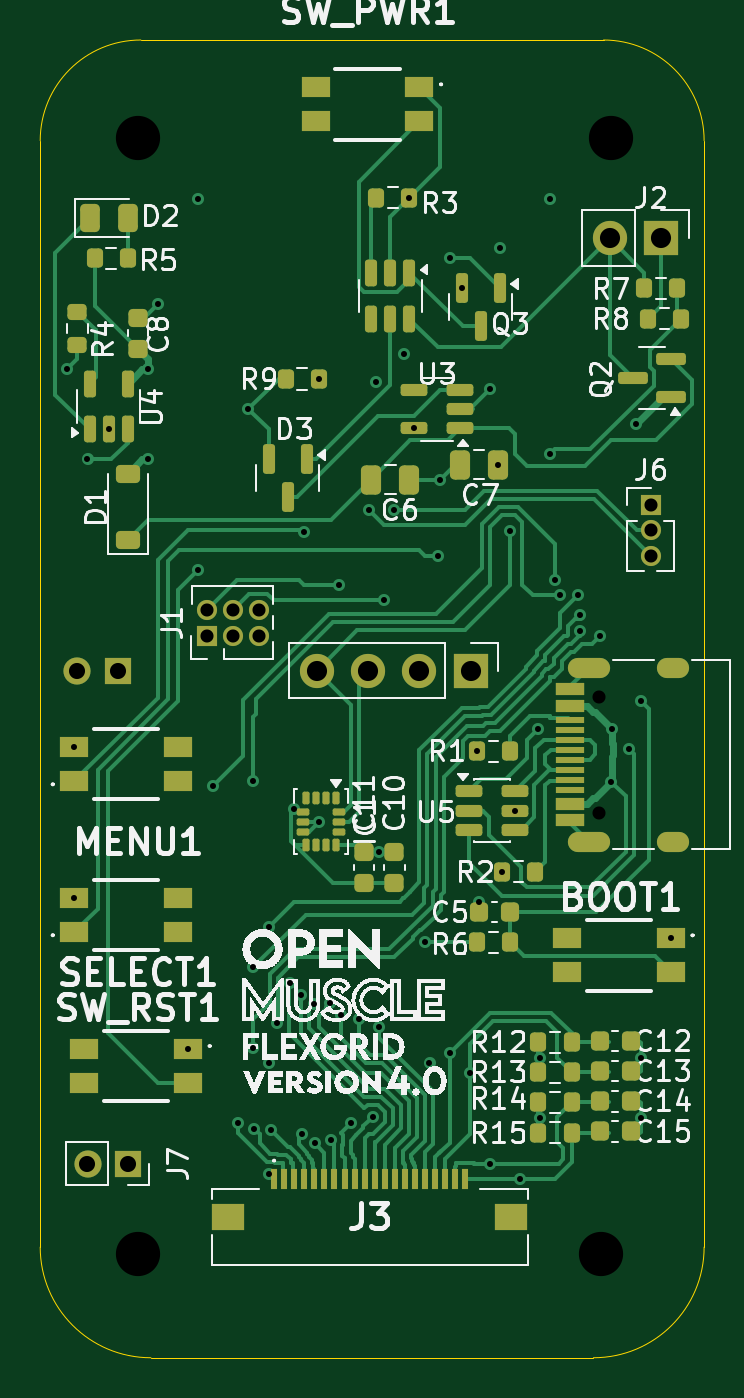
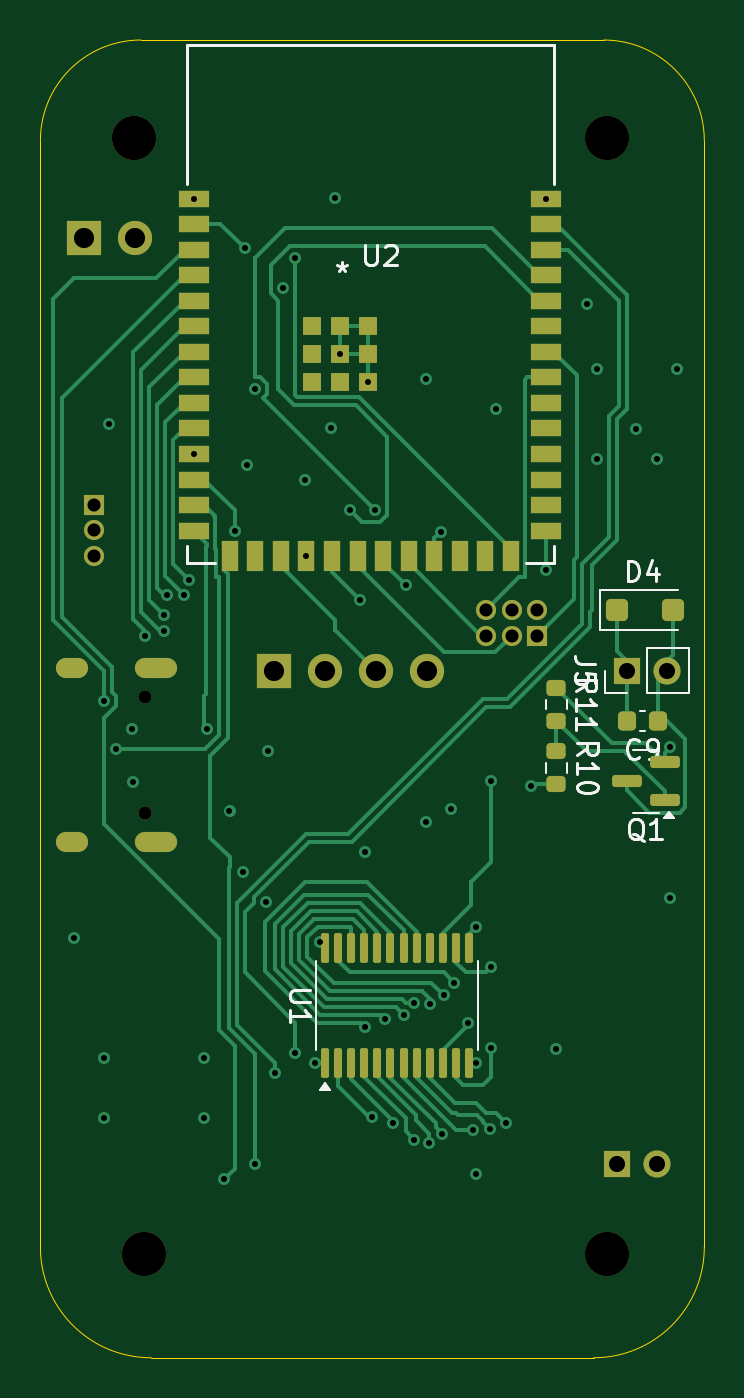
Circuit board: 13 layer files. Board 33.0 x 65.5 mm.
- bottom_copper: OM-FlexGrid-Rigid-PCB-CuBottom.gbr (29487 bytes)
- inner_copper: OM-FlexGrid-Rigid-PCB-CuIn1.gbr (92694 bytes)
- inner_copper: OM-FlexGrid-Rigid-PCB-CuIn2.gbr (111395 bytes)
- top_copper: OM-FlexGrid-Rigid-PCB-CuTop.gbr (47528 bytes)
- outline: OM-FlexGrid-Rigid-PCB-EdgeCuts.gbr (1006 bytes)
- bottom_mask: OM-FlexGrid-Rigid-PCB-MaskBottom.gbr (5198 bytes)
- top_mask: OM-FlexGrid-Rigid-PCB-MaskTop.gbr (8989 bytes)
- drill: OM-FlexGrid-Rigid-PCB-NPTH.drl (484 bytes)
- drill: OM-FlexGrid-Rigid-PCB-PTH.drl (2394 bytes)
- paste: OM-FlexGrid-Rigid-PCB-PasteBottom.gbr (3924 bytes)
- paste: OM-FlexGrid-Rigid-PCB-PasteTop.gbr (8012 bytes)
- bottom_silk: OM-FlexGrid-Rigid-PCB-SilkBottom.gbr (17276 bytes)
- top_silk: OM-FlexGrid-Rigid-PCB-SilkTop.gbr (169704 bytes)

=== bottom_copper: OM-FlexGrid-Rigid-PCB-CuBottom.gbr (29487 bytes, source omitted) ===
=== inner_copper: OM-FlexGrid-Rigid-PCB-CuIn1.gbr (92694 bytes, source omitted) ===
=== inner_copper: OM-FlexGrid-Rigid-PCB-CuIn2.gbr (111395 bytes, source omitted) ===
=== top_copper: OM-FlexGrid-Rigid-PCB-CuTop.gbr (47528 bytes, source omitted) ===
=== outline: OM-FlexGrid-Rigid-PCB-EdgeCuts.gbr ===
%TF.GenerationSoftware,KiCad,Pcbnew,10.0.2*%
%TF.CreationDate,2026-05-30T19:47:25-05:00*%
%TF.ProjectId,OM-FlexGrid-Rigid-PCB,4f4d2d46-6c65-4784-9772-69642d526967,rev?*%
%TF.SameCoordinates,Original*%
%TF.FileFunction,Profile,NP*%
%FSLAX46Y46*%
G04 Gerber Fmt 4.6, Leading zero omitted, Abs format (unit mm)*
G04 Created by KiCad (PCBNEW 10.0.2) date 2026-05-30 19:47:25*
%MOMM*%
%LPD*%
G01*
G04 APERTURE LIST*
%TA.AperFunction,Profile*%
%ADD10C,0.050000*%
%TD*%
G04 APERTURE END LIST*
D10*
X140150000Y-75650000D02*
G75*
G02*
X145150000Y-70650000I5000000J0D01*
G01*
X140150000Y-130650000D02*
X140150000Y-75650000D01*
X145150000Y-70650000D02*
X168150000Y-70650000D01*
X145650000Y-136150000D02*
G75*
G02*
X140150000Y-130650000I0J5500000D01*
G01*
X167650000Y-136150000D02*
X145650000Y-136150000D01*
X168150000Y-70650000D02*
G75*
G02*
X173150000Y-75650000I0J-5000000D01*
G01*
X173150000Y-75650000D02*
X173150000Y-130650000D01*
X173150000Y-130650000D02*
G75*
G02*
X167650000Y-136150000I-5500000J0D01*
G01*
M02*

=== bottom_mask: OM-FlexGrid-Rigid-PCB-MaskBottom.gbr ===
%TF.GenerationSoftware,KiCad,Pcbnew,10.0.2*%
%TF.CreationDate,2026-05-30T19:47:25-05:00*%
%TF.ProjectId,OM-FlexGrid-Rigid-PCB,4f4d2d46-6c65-4784-9772-69642d526967,rev?*%
%TF.SameCoordinates,Original*%
%TF.FileFunction,Soldermask,Bot*%
%TF.FilePolarity,Negative*%
%FSLAX46Y46*%
G04 Gerber Fmt 4.6, Leading zero omitted, Abs format (unit mm)*
G04 Created by KiCad (PCBNEW 10.0.2) date 2026-05-30 19:47:25*
%MOMM*%
%LPD*%
G01*
G04 APERTURE LIST*
G04 Aperture macros list*
%AMRoundRect*
0 Rectangle with rounded corners*
0 $1 Rounding radius*
0 $2 $3 $4 $5 $6 $7 $8 $9 X,Y pos of 4 corners*
0 Add a 4 corners polygon primitive as box body*
4,1,4,$2,$3,$4,$5,$6,$7,$8,$9,$2,$3,0*
0 Add four circle primitives for the rounded corners*
1,1,$1+$1,$2,$3*
1,1,$1+$1,$4,$5*
1,1,$1+$1,$6,$7*
1,1,$1+$1,$8,$9*
0 Add four rect primitives between the rounded corners*
20,1,$1+$1,$2,$3,$4,$5,0*
20,1,$1+$1,$4,$5,$6,$7,0*
20,1,$1+$1,$6,$7,$8,$9,0*
20,1,$1+$1,$8,$9,$2,$3,0*%
G04 Aperture macros list end*
%ADD10R,1.000000X1.000000*%
%ADD11C,1.000000*%
%ADD12R,1.350000X1.350000*%
%ADD13C,1.350000*%
%ADD14C,2.200000*%
%ADD15R,1.700000X1.700000*%
%ADD16C,1.700000*%
%ADD17C,0.650000*%
%ADD18O,2.100000X1.000000*%
%ADD19O,1.600000X1.000000*%
%ADD20RoundRect,0.100000X0.100000X-0.637500X0.100000X0.637500X-0.100000X0.637500X-0.100000X-0.637500X0*%
%ADD21RoundRect,0.150000X-0.587500X-0.150000X0.587500X-0.150000X0.587500X0.150000X-0.587500X0.150000X0*%
%ADD22R,1.498600X0.812800*%
%ADD23R,0.812800X1.498600*%
%ADD24R,0.889000X0.889000*%
%ADD25RoundRect,0.200000X-0.275000X0.200000X-0.275000X-0.200000X0.275000X-0.200000X0.275000X0.200000X0*%
%ADD26RoundRect,0.225000X-0.225000X-0.250000X0.225000X-0.250000X0.225000X0.250000X-0.225000X0.250000X0*%
%ADD27RoundRect,0.250000X0.300000X0.300000X-0.300000X0.300000X-0.300000X-0.300000X0.300000X-0.300000X0*%
G04 APERTURE END LIST*
D10*
%TO.C,J1*%
X148460000Y-100250000D03*
D11*
X148460000Y-98980000D03*
X149730000Y-100250000D03*
X149730000Y-98980000D03*
X151000000Y-100250000D03*
X151000000Y-98980000D03*
%TD*%
D12*
%TO.C,J7*%
X144500000Y-126500000D03*
D13*
X142500000Y-126500000D03*
%TD*%
D14*
%TO.C,H1*%
X168500000Y-75500000D03*
%TD*%
D15*
%TO.C,J2*%
X171000000Y-80500000D03*
D16*
X168460000Y-80500000D03*
%TD*%
D14*
%TO.C,H4*%
X145000000Y-75500000D03*
%TD*%
%TO.C,H2*%
X168000000Y-131000000D03*
%TD*%
D15*
%TO.C,SCRN1*%
X161540000Y-102000000D03*
D16*
X159000000Y-102000000D03*
X156460000Y-102000000D03*
X153920000Y-102000000D03*
%TD*%
D14*
%TO.C,H3*%
X145000000Y-131000000D03*
%TD*%
D17*
%TO.C,J4*%
X167945000Y-109070000D03*
X167945000Y-103290000D03*
D18*
X167415000Y-110500000D03*
D19*
X171595000Y-110500000D03*
D18*
X167415000Y-101860000D03*
D19*
X171595000Y-101860000D03*
%TD*%
D10*
%TO.C,J6*%
X170500000Y-93750000D03*
D11*
X170500000Y-95020000D03*
X170500000Y-96290000D03*
%TD*%
D20*
%TO.C,U1*%
X159000000Y-121500000D03*
X158350000Y-121500000D03*
X157700000Y-121500000D03*
X157050000Y-121500000D03*
X156400000Y-121500000D03*
X155750000Y-121500000D03*
X155100000Y-121500000D03*
X154450000Y-121500000D03*
X153800000Y-121500000D03*
X153150000Y-121500000D03*
X152500000Y-121500000D03*
X151850000Y-121500000D03*
X151850000Y-115775000D03*
X152500000Y-115775000D03*
X153150000Y-115775000D03*
X153800000Y-115775000D03*
X154450000Y-115775000D03*
X155100000Y-115775000D03*
X155750000Y-115775000D03*
X156400000Y-115775000D03*
X157050000Y-115775000D03*
X157700000Y-115775000D03*
X158350000Y-115775000D03*
X159000000Y-115775000D03*
%TD*%
D21*
%TO.C,Q1*%
X142125000Y-108450000D03*
X142125000Y-106550000D03*
X144000000Y-107500000D03*
%TD*%
D22*
%TO.C,U2*%
X165500000Y-78530000D03*
X165500000Y-79800000D03*
X165500000Y-81070000D03*
X165500000Y-82340000D03*
X165500000Y-83610000D03*
X165500000Y-84880000D03*
X165500000Y-86150000D03*
X165500000Y-87420000D03*
X165500000Y-88690000D03*
X165500000Y-89960000D03*
X165500000Y-91230000D03*
X165500000Y-92500000D03*
X165500000Y-93770000D03*
X165500000Y-95040000D03*
D23*
X163735000Y-96290000D03*
X162465000Y-96290000D03*
X161195000Y-96290000D03*
X159925000Y-96290000D03*
X158655000Y-96290000D03*
X157385000Y-96290000D03*
X156115000Y-96290000D03*
X154845000Y-96290000D03*
X153575000Y-96290000D03*
X152305000Y-96290000D03*
X151035000Y-96290000D03*
X149765000Y-96290000D03*
D22*
X148000000Y-95040000D03*
X148000000Y-93770000D03*
X148000000Y-92500000D03*
X148000000Y-91230000D03*
X148000000Y-89960000D03*
X148000000Y-88690000D03*
X148000000Y-87420000D03*
X148000000Y-86150000D03*
X148000000Y-84880000D03*
X148000000Y-83610000D03*
X148000000Y-82340000D03*
X148000000Y-81070000D03*
X148000000Y-79800000D03*
X148000000Y-78530000D03*
D24*
X158250000Y-86250000D03*
X159650000Y-84850000D03*
X159650000Y-86250000D03*
X159650000Y-87650000D03*
X158250000Y-87650000D03*
X156850000Y-87650000D03*
X156850000Y-86250000D03*
X156850000Y-84850000D03*
X158250000Y-84850000D03*
%TD*%
D12*
%TO.C,J5*%
X144000000Y-102000000D03*
D13*
X142000000Y-102000000D03*
%TD*%
D25*
%TO.C,R10*%
X147500000Y-106000000D03*
X147500000Y-107650000D03*
%TD*%
D26*
%TO.C,C9*%
X142450000Y-104500000D03*
X144000000Y-104500000D03*
%TD*%
D25*
%TO.C,R11*%
X147500000Y-102850000D03*
X147500000Y-104500000D03*
%TD*%
D27*
%TO.C,D4*%
X144500000Y-99000000D03*
X141700000Y-99000000D03*
%TD*%
M02*

=== top_mask: OM-FlexGrid-Rigid-PCB-MaskTop.gbr (8989 bytes, source omitted) ===
=== drill: OM-FlexGrid-Rigid-PCB-NPTH.drl ===
M48
; DRILL file KiCad 10.0.2 date 2026-05-30T19:47:26
; FORMAT={-:-/ absolute / inch / decimal}
; #@! TF.CreationDate,2026-05-30T19:47:26-05:00
; #@! TF.GenerationSoftware,Kicad,Pcbnew,10.0.2
; #@! TF.FileFunction,NonPlated,1,4,NPTH
FMAT,2
INCH
; #@! TA.AperFunction,NonPlated,NPTH,ComponentDrill
T1C0.0256
; #@! TA.AperFunction,NonPlated,NPTH,ComponentDrill
T2C0.0866
%
G90
G05
T1
X6.612Y-4.0665
X6.612Y-4.2941
T2
X5.7087Y-2.9724
X5.7087Y-5.1575
X6.6142Y-5.1575
X6.6339Y-2.9724
M30

=== drill: OM-FlexGrid-Rigid-PCB-PTH.drl ===
M48
; DRILL file KiCad 10.0.2 date 2026-05-30T19:47:26
; FORMAT={-:-/ absolute / inch / decimal}
; #@! TF.CreationDate,2026-05-30T19:47:26-05:00
; #@! TF.GenerationSoftware,Kicad,Pcbnew,10.0.2
; #@! TF.FileFunction,Plated,1,4,PTH
FMAT,2
INCH
; #@! TA.AperFunction,Plated,PTH,ViaDrill
T1C0.0118
; #@! TA.AperFunction,Plated,PTH,ComponentDrill
T2C0.0236
; #@! TA.AperFunction,Plated,PTH,ComponentDrill
T3C0.0256
; #@! TA.AperFunction,Plated,PTH,ComponentDrill
T4C0.0315
; #@! TA.AperFunction,Plated,PTH,ComponentDrill
T5C0.0394
%
G90
G05
T1
X5.5709Y-3.4252
X5.5846Y-4.1654
X5.5846Y-4.4606
X5.6102Y-3.6024
X5.6516Y-3.5433
X5.7283Y-3.4252
X5.7283Y-3.6024
X5.748Y-3.2972
X5.8071Y-4.7559
X5.8268Y-3.0917
X5.8268Y-3.8189
X5.8563Y-4.2421
X5.9055Y-4.9016
X5.9252Y-3.5039
X5.935Y-4.2323
X5.935Y-4.5965
X5.935Y-4.7539
X5.937Y-4.9134
X5.9646Y-4.5177
X5.9646Y-4.7835
X5.9646Y-5.0
X5.9694Y-4.9142
X5.9803Y-4.7056
X6.007Y-4.626
X6.0139Y-4.2863
X6.0276Y-4.6501
X6.0302Y-4.922
X6.0335Y-3.7441
X6.054Y-4.6672
X6.0556Y-4.9406
X6.063Y-3.4449
X6.063Y-4.311
X6.0854Y-4.6654
X6.0862Y-4.9333
X6.1024Y-3.8484
X6.106Y-4.6892
X6.1266Y-4.9009
X6.1417Y-4.6969
X6.1614Y-3.7008
X6.1683Y-4.8888
X6.1752Y-3.4508
X6.1811Y-4.3701
X6.1811Y-4.7126
X6.1909Y-3.878
X6.2106Y-3.7008
X6.2303Y-3.3957
X6.2402Y-3.0906
X6.249Y-3.5413
X6.2707Y-4.5472
X6.2795Y-4.7835
X6.2963Y-3.7909
X6.2992Y-3.6417
X6.3189Y-3.2087
X6.3189Y-4.7638
X6.3425Y-3.2677
X6.3583Y-4.8031
X6.372Y-4.1732
X6.376Y-4.4685
X6.3976Y-3.4646
X6.3976Y-4.9803
X6.4134Y-3.6122
X6.4173Y-3.189
X6.4213Y-4.4094
X6.437Y-3.7418
X6.4469Y-4.2894
X6.4567Y-5.0098
X6.4911Y-4.1304
X6.4961Y-4.7736
X6.4961Y-4.8917
X6.5157Y-3.0917
X6.5157Y-3.5917
X6.5256Y-3.8386
X6.5356Y-3.8685
X6.5696Y-3.8678
X6.5748Y-3.9075
X6.5748Y-3.939
X6.6128Y-3.9474
X6.6349Y-4.2334
X6.6368Y-4.1291
X6.6693Y-4.1693
X6.6831Y-3.5335
X6.6929Y-4.0748
X6.6929Y-4.7736
X6.6929Y-4.8917
X6.752Y-4.5394
T3
X5.8449Y-3.8969
X5.8449Y-3.9469
X5.8949Y-3.8969
X5.8949Y-3.9469
X5.9449Y-3.8969
X5.9449Y-3.9469
X6.7126Y-3.6909
X6.7126Y-3.7409
X6.7126Y-3.7909
T4
X5.5906Y-4.0157
X5.6102Y-4.9803
X5.6693Y-4.0157
X5.689Y-4.9803
T5
X6.0598Y-4.0157
X6.1598Y-4.0157
X6.2598Y-4.0157
X6.3598Y-4.0157
X6.6323Y-3.1693
X6.7323Y-3.1693
T2
G00X6.5695Y-4.0102
M15
G01X6.6128Y-4.0102
M16
G05
G00X6.5695Y-4.3504
M15
G01X6.6128Y-4.3504
M16
G05
G00X6.7439Y-4.0102
M15
G01X6.7675Y-4.0102
M16
G05
G00X6.7439Y-4.3504
M15
G01X6.7675Y-4.3504
M16
G05
M30

=== paste: OM-FlexGrid-Rigid-PCB-PasteBottom.gbr (3924 bytes, source withheld) ===
=== paste: OM-FlexGrid-Rigid-PCB-PasteTop.gbr (8012 bytes, source omitted) ===
=== bottom_silk: OM-FlexGrid-Rigid-PCB-SilkBottom.gbr (17276 bytes, source omitted) ===
=== top_silk: OM-FlexGrid-Rigid-PCB-SilkTop.gbr (169704 bytes, source omitted) ===
